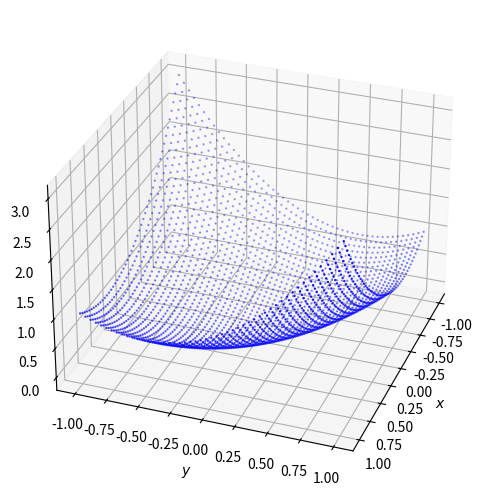
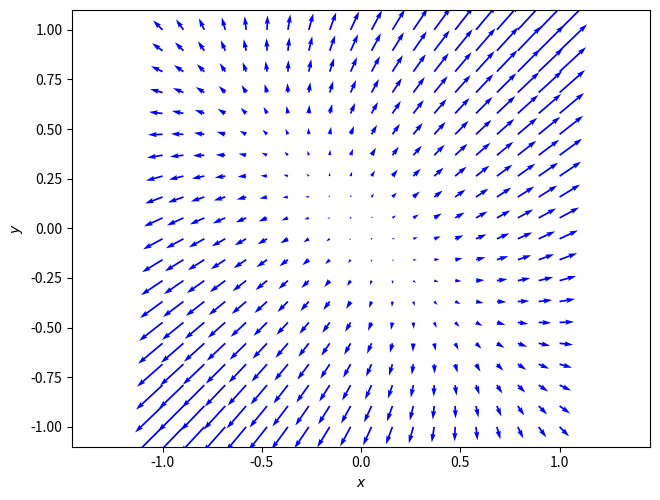

The script that saved these images, in order:
#
#  file: c07_figure.py
#
#  Plot of x^2+xy+y^2 and gradient field.
#
#  RTK, 25-Mar-2020
#  Last update:  26-Mar-2020
#
################################################################

import numpy as np
from mpl_toolkits.mplot3d import Axes3D
import matplotlib.pylab as plt

#  Function plot
x = np.linspace(-1.0, 1.0, 50)
y = np.linspace(-1.0, 1.0, 50)
xx = []
yy = []
zz = []

for i in range(50):
    for j in range(50):
        xx.append(x[i])
        yy.append(y[j])
        zz.append(x[i] * x[i] + x[i] * y[j] + y[j] * y[j])
x = np.array(xx)
y = np.array(yy)
z = np.array(zz)

fig = plt.figure()
ax = fig.add_subplot(111, projection='3d')
ax.scatter(x, y, z, marker='.', s=2, color='b')
ax.view_init(30, 50)
ax.set_xlabel("$x$")
ax.set_ylabel("$y$")
ax.set_zlabel("$z$")
plt.draw()
plt.tight_layout(pad=0, w_pad=0, h_pad=0)
plt.savefig("c05fig03a.png", dpi=300)
ax.view_init(30, 20)
ax.set_xlabel("$x$")
ax.set_ylabel("$y$")
ax.set_zlabel("$z$")
plt.draw()
plt.tight_layout(pad=0, w_pad=0, h_pad=0)
plt.savefig("c05fig03b.png", dpi=300)
plt.close()

# Quiver plot - 2D
fig = plt.figure()
ax = fig.add_subplot(111)
x = np.linspace(-1.0, 1.0, 20)
y = np.linspace(-1.0, 1.0, 20)
xv, yv = np.meshgrid(x, y, indexing='ij', sparse=False)
dx = 2 * xv + yv
dy = 2 * yv + xv
ax.quiver(xv, yv, dx, dy, color='b')
ax.set_xlabel("$x$")
ax.set_ylabel("$y$")
plt.axis('equal')
plt.tight_layout(pad=0, w_pad=0, h_pad=0)
plt.savefig("c05fig03c.png", dpi=300)
plt.close()
